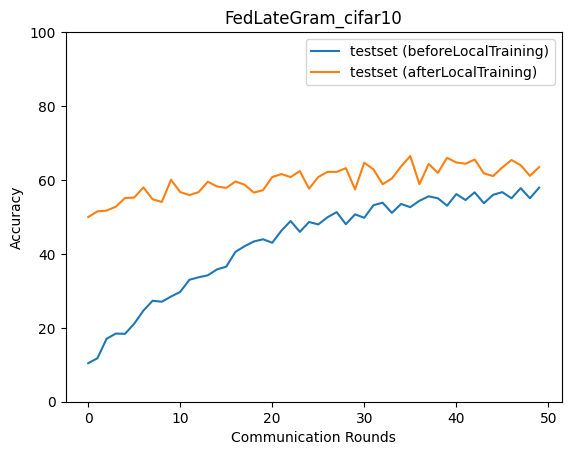

Source data for this figure (header and first rows):
epoch, accuracy_test_before, macro_f1_test_before, macro_precision_test_before, macro_recall_test_before, accuracy_test_after, macro_f1_test_after, macro_precision_test_after, macro_recall_test_after
0, 10.42, 2.287, 1.762, 9.878, 49.97, 48.93, 51.29, 50.02
1, 11.76, 4.722, 7.714, 11.79, 51.5, 50.76, 51.71, 51.26
2, 17.03, 10.47, 11.77, 16.71, 51.7, 49.2, 55.93, 51.4
3, 18.44, 10.72, 18.12, 18.04, 52.77, 51.45, 54.6, 52.71
4, 18.37, 12.45, 24.49, 18.44, 55.11, 53.81, 55.66, 54.96
5, 21.11, 14.93, 26.42, 20.98, 55.24, 53.57, 55.86, 55.13
6, 24.65, 19.58, 40.95, 24.6, 57.98, 56.9, 58.59, 57.87
7, 27.32, 22.27, 37.28, 26.98, 54.78, 54.48, 56.65, 54.47
8, 27.05, 20.95, 39.58, 26.53, 54.04, 53.61, 54.2, 54.12
9, 28.46, 22.94, 42.05, 28.15, 60.05, 59.41, 60.76, 59.9
10, 29.73, 25.13, 37.42, 29.46, 56.71, 56.2, 57.4, 56.83
11, 33, 29.37, 38.16, 32.88, 55.91, 54.61, 57.24, 55.88
12, 33.67, 29.76, 39.2, 33.39, 56.71, 55.5, 57.59, 56.98
13, 34.2, 30.66, 39.81, 34.17, 59.52, 59.48, 59.77, 59.64
14, 35.8, 32.97, 43.48, 35.66, 58.25, 58.28, 59.79, 58.09
15, 36.54, 33.53, 43.7, 36.83, 57.85, 57.59, 59.85, 58.09
16, 40.55, 38.89, 43.33, 40.91, 59.59, 59.09, 60.27, 59.56
17, 42.08, 40.21, 46.8, 42.27, 58.72, 57.95, 59.97, 58.67
18, 43.35, 41.65, 48.81, 43.39, 56.58, 55.96, 56.76, 56.8
19, 43.95, 41.33, 49.04, 44.26, 57.25, 56.77, 59.88, 57.49
20, 43.02, 40.64, 45.97, 43.47, 60.79, 60.51, 61.22, 60.84
21, 46.29, 44.56, 49.24, 46.38, 61.59, 61.31, 62.74, 61.57
22, 48.9, 47, 48.25, 49.06, 60.79, 60.05, 62.76, 60.67
23, 45.96, 44.08, 51.18, 46.02, 62.39, 62.08, 63.64, 62.43
24, 48.63, 46.7, 50.45, 48.76, 57.65, 57.74, 59.42, 57.59
25, 47.96, 46.35, 49.31, 48.33, 60.79, 60.18, 63.18, 60.78
26, 49.9, 48.08, 55.42, 50.1, 62.19, 62.14, 63.62, 62.31
27, 51.3, 50.2, 55.27, 51.54, 62.19, 61.98, 63.83, 62.19
28, 48.03, 46.05, 49.93, 48.12, 63.19, 62.97, 63.91, 63.28
29, 50.7, 49.24, 54.67, 50.95, 57.45, 56.54, 61.82, 57.76
30, 49.77, 47.77, 50.53, 50.26, 64.66, 64.45, 64.95, 64.79
31, 53.17, 51.53, 55.57, 53.45, 62.86, 62, 66.01, 62.71
32, 53.84, 53.89, 56.91, 53.78, 58.85, 57.84, 63.13, 58.95
33, 51.1, 49.69, 57.36, 51.14, 60.39, 60.19, 62.39, 60.41
34, 53.51, 52.48, 56.15, 53.57, 63.66, 63.31, 64.32, 63.76
35, 52.64, 51.64, 55.57, 52.96, 66.47, 66.2, 66.98, 66.41
36, 54.38, 54.18, 57.76, 54.54, 58.85, 58.71, 60.54, 58.91
37, 55.58, 54.06, 56.9, 55.76, 64.33, 63.83, 65.41, 64.61
38, 55.04, 54.31, 57, 55.26, 61.92, 61.33, 63.86, 62.12
39, 53.04, 51.97, 58.09, 53.06, 66, 65.84, 67.4, 65.82
40, 56.18, 55.75, 59.18, 56.2, 64.73, 64.64, 65.59, 64.71
41, 54.58, 53.86, 56.59, 54.58, 64.4, 63.97, 64.98, 64.52
42, 56.65, 55.69, 58.21, 56.77, 65.53, 65.58, 67.73, 65.82
43, 53.71, 52.92, 57.06, 54.09, 61.79, 60.95, 67.05, 61.79
44, 55.98, 55.25, 58.83, 56.03, 61.06, 60.81, 63.03, 61.4
45, 56.71, 55.89, 58.65, 56.91, 63.39, 63.54, 66.14, 63.7
46, 55.04, 54.32, 58.35, 55.33, 65.4, 65.09, 66.11, 65.38
47, 57.78, 57.13, 58.47, 57.72, 63.99, 63.63, 66.57, 63.95
48, 55.04, 55.53, 59.3, 55.13, 61.12, 60.73, 61.66, 61.19
49, 57.92, 56.65, 59.15, 57.94, 63.46, 62.64, 64.98, 63.34
